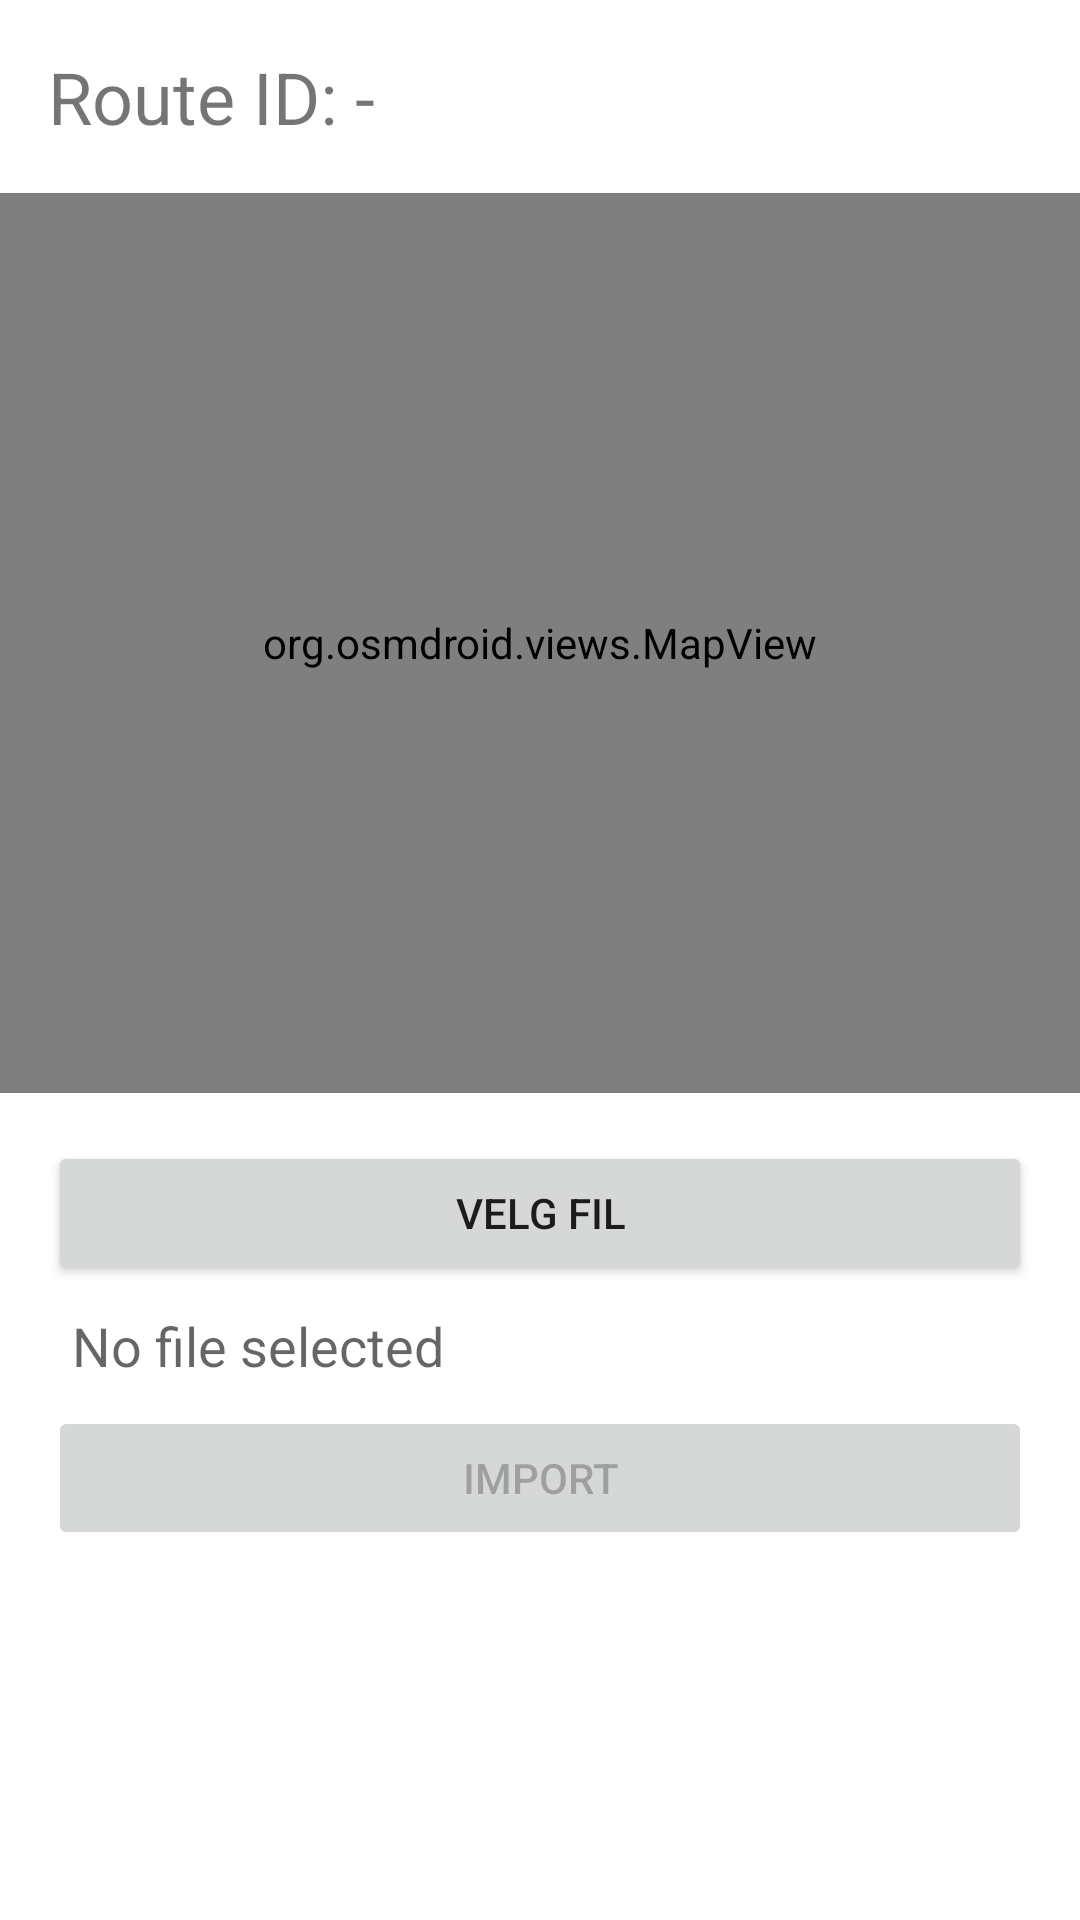

Reconstruct the res/layout file that produces this screen, plus the resources it refers to.
<!-- AndroidManifest.xml: application theme Theme.LevkomAndroid -->
<!-- res/layout/fragment_base_route.xml -->
<?xml version="1.0" encoding="utf-8"?>
<layout xmlns:android="http://schemas.android.com/apk/res/android">
    <ScrollView
        android:layout_width="match_parent"
        android:layout_height="match_parent"
        android:fillViewport="true">

        <LinearLayout
            android:layout_width="match_parent"
            android:layout_height="wrap_content"
            android:orientation="vertical">


        <TextView
            android:id="@+id/tvRouteId"
            android:layout_width="wrap_content"
            android:layout_height="wrap_content"
            android:textSize="24sp"
            android:padding="16dp"
            android:text="Route ID: -" />

        <org.osmdroid.views.MapView
            android:id="@+id/map"
            android:layout_width="match_parent"
            android:layout_height="300dp" />

        <LinearLayout
            android:layout_width="match_parent"
            android:layout_height="wrap_content"
            android:orientation="vertical"
            android:padding="16dp">

            <Button
                android:id="@+id/btnSelectFile"
                android:layout_width="match_parent"
                android:layout_height="wrap_content"
                android:text="Velg fil" />

            <TextView
                android:id="@+id/tvFileName"
                android:layout_width="match_parent"
                android:layout_height="wrap_content"
                android:text="No file selected"
                android:padding="8dp"
                android:textAppearance="?android:attr/textAppearanceMedium" />

            <Button
                android:id="@+id/btnImport"
                android:layout_width="match_parent"
                android:layout_height="wrap_content"
                android:text="Import"
                android:enabled="false" />
        </LinearLayout>

        <androidx.recyclerview.widget.RecyclerView
            android:id="@+id/rvAddresses"
            android:layout_width="match_parent"
            android:layout_height="wrap_content"
            android:layout_marginTop="16dp" />

        </LinearLayout>
    </ScrollView>
</layout>
<!-- resources referenced by this layout -->
<resources>
  <style name="Theme.LevkomAndroid" parent="Theme.MaterialComponents.DayNight.DarkActionBar">
          
          <item name="colorPrimary">@color/purple_500</item>
          <item name="colorPrimaryVariant">@color/purple_700</item>
          <item name="colorOnPrimary">@color/white</item>
          
          <item name="colorSecondary">@color/teal_200</item>
          <item name="colorSecondaryVariant">@color/teal_700</item>
          <item name="colorOnSecondary">@color/black</item>
          
          <item name="android:statusBarColor">?attr/colorPrimaryVariant</item>
          
      </style>
  <!-- not gathered from this repository: default colours our renderer supplied (Android Studio template values) -->
  <color name="purple_500">#FF6200EE</color>
  <color name="purple_700">#FF3700B3</color>
  <color name="teal_200">#FF03DAC5</color>
  <color name="teal_700">#FF018786</color>
  <color name="black">#FF000000</color>
  <color name="white">#FFFFFFFF</color>
</resources>
